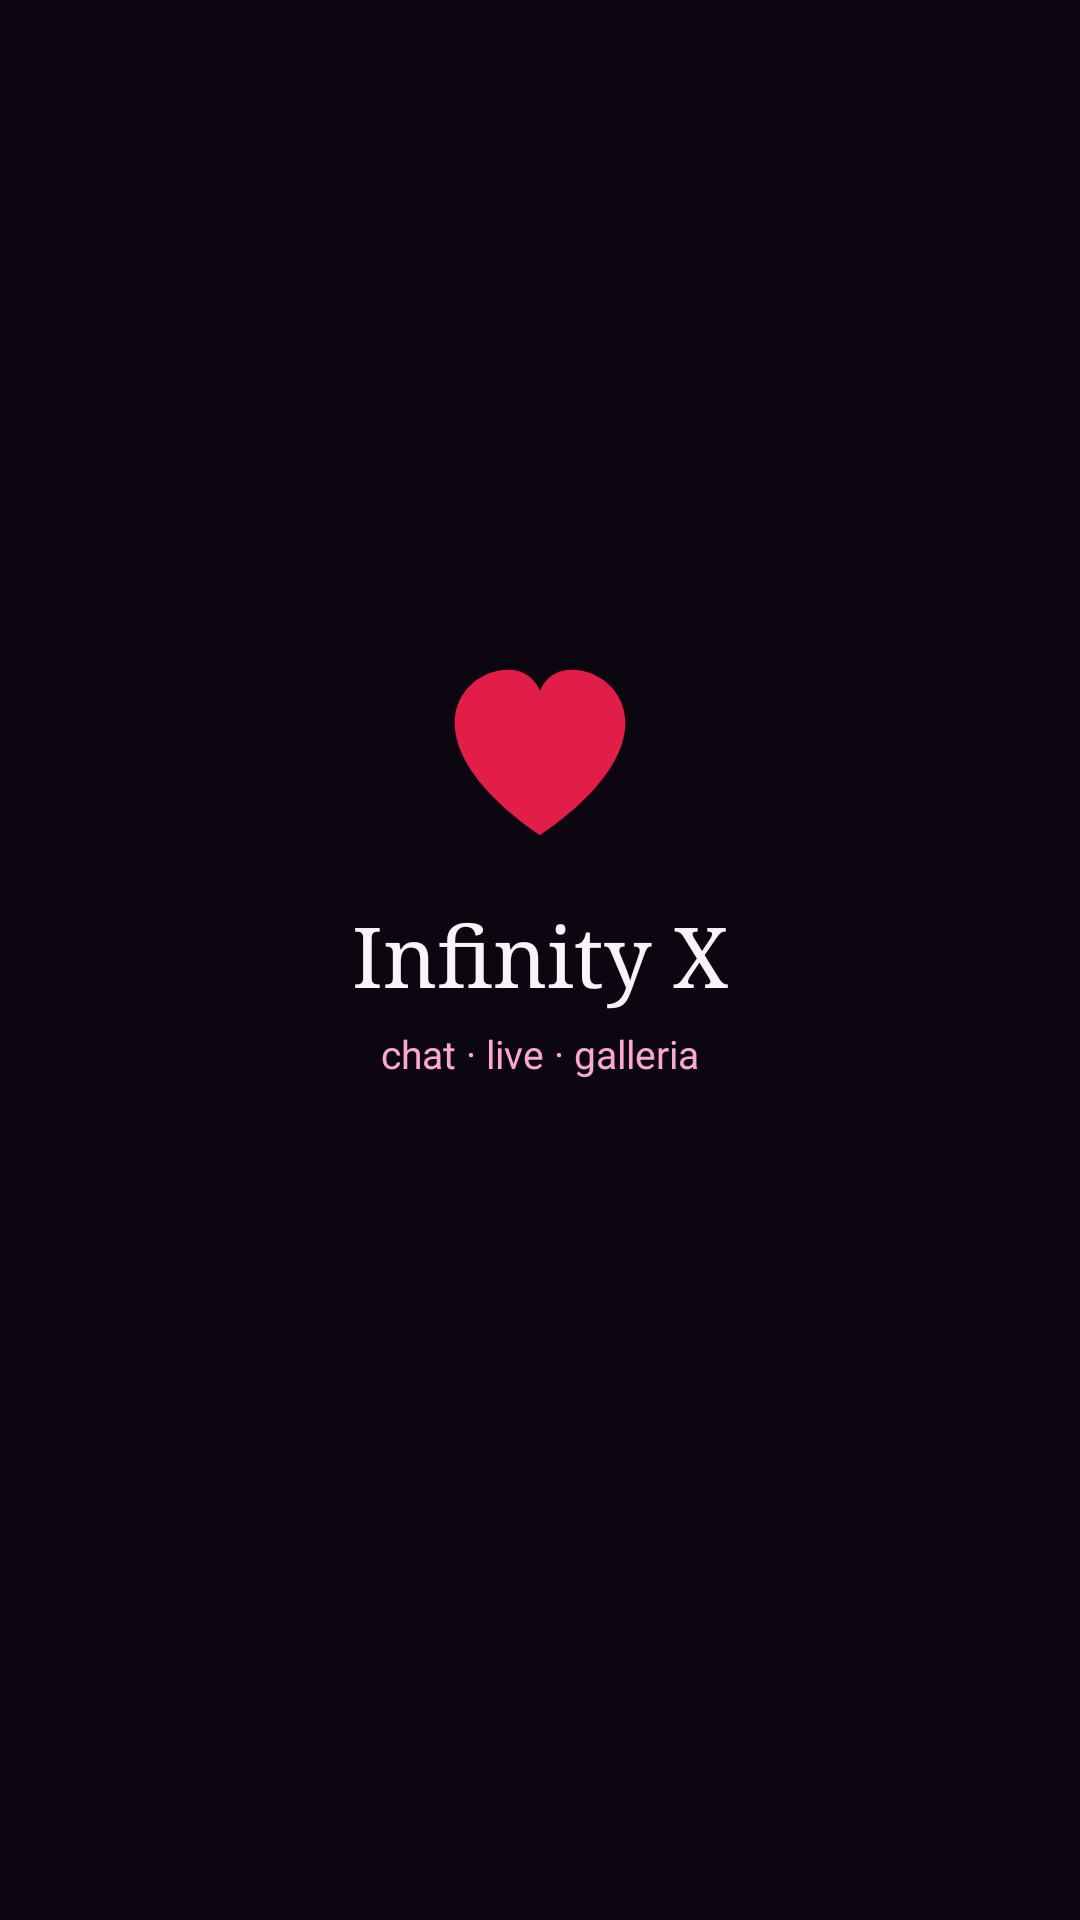

This screen was rendered from an Android layout file. Write that file and the resources it references.
<!-- AndroidManifest.xml: application theme Theme.InfinityX -->
<!-- res/layout/activity_main.xml -->
<?xml version="1.0" encoding="utf-8"?>
<FrameLayout xmlns:android="http://schemas.android.com/apk/res/android"
    android:layout_width="match_parent"
    android:layout_height="match_parent"
    android:background="@color/ixm_bg">

    <WebView
        android:id="@+id/webView"
        android:layout_width="match_parent"
        android:layout_height="match_parent" />

    <LinearLayout
        android:id="@+id/splash"
        android:layout_width="match_parent"
        android:layout_height="match_parent"
        android:background="@color/ixm_bg"
        android:gravity="center"
        android:orientation="vertical"
        android:padding="32dp">

        <ImageView
            android:layout_width="96dp"
            android:layout_height="96dp"
            android:contentDescription="@string/app_name"
            android:src="@drawable/ic_launcher_foreground" />

        <TextView
            android:layout_width="wrap_content"
            android:layout_height="wrap_content"
            android:fontFamily="serif"
            android:text="@string/splash_title"
            android:textColor="@color/ixm_text"
            android:textSize="28sp" />

        <TextView
            android:layout_width="wrap_content"
            android:layout_height="wrap_content"
            android:layout_marginTop="6dp"
            android:text="@string/splash_sub"
            android:textColor="@color/ixm_pink_soft"
            android:textSize="13sp" />

        <ProgressBar
            android:layout_width="wrap_content"
            android:layout_height="wrap_content"
            android:layout_marginTop="28dp"
            android:indeterminateTint="@color/ixm_pink" />
    </LinearLayout>

    <LinearLayout
        android:id="@+id/offline"
        android:layout_width="match_parent"
        android:layout_height="match_parent"
        android:background="@color/ixm_bg"
        android:gravity="center"
        android:orientation="vertical"
        android:padding="28dp"
        android:visibility="gone">

        <TextView
            android:layout_width="wrap_content"
            android:layout_height="wrap_content"
            android:fontFamily="serif"
            android:text="@string/offline_title"
            android:textColor="@color/ixm_text"
            android:textSize="22sp" />

        <TextView
            android:id="@+id/offlineBody"
            android:layout_width="wrap_content"
            android:layout_height="wrap_content"
            android:layout_marginTop="10dp"
            android:gravity="center"
            android:text="@string/offline_body"
            android:textColor="@color/ixm_pink_soft"
            android:textSize="14sp" />

        <Button
            android:id="@+id/retry"
            android:layout_width="wrap_content"
            android:layout_height="wrap_content"
            android:layout_marginTop="20dp"
            android:text="@string/retry" />

        <Button
            android:id="@+id/changeUrl"
            android:layout_width="wrap_content"
            android:layout_height="wrap_content"
            android:layout_marginTop="8dp"
            android:text="@string/change_url" />
    </LinearLayout>
</FrameLayout>
<!-- resources referenced by this layout -->
<resources>
  <color name="ixm_bg">#0B0610</color>
  <color name="ixm_pink">#E11D48</color>
  <color name="ixm_pink_soft">#F9A8D4</color>
  <color name="ixm_text">#FDF2F8</color>
  <!-- drawable ic_launcher_foreground (drawable) -->
  <?xml version="1.0" encoding="utf-8"?>
  <vector xmlns:android="http://schemas.android.com/apk/res/android"
      android:width="108dp"
      android:height="108dp"
      android:viewportWidth="108"
      android:viewportHeight="108">
      <path
          android:fillColor="#0B0610"
          android:pathData="M0,0h108v108h-108z" />
      <path
          android:fillColor="#E11D48"
          android:pathData="M54,84 C54,84 22,64 22,42 C22,30 32,22 42,22 C48,22 52,25 54,30 C56,25 60,22 66,22 C76,22 86,30 86,42 C86,64 54,84 54,84 Z" />
  </vector>
  <string name="app_name">Infinity X</string>
  <string name="change_url">Cambia indirizzo sito</string>
  <string name="offline_body">Il sito non risponde. Controlla Wi‑Fi o il link Cloudflare, poi riprova.</string>
  <string name="offline_title">Niente connessione</string>
  <string name="retry">Riprova</string>
  <string name="splash_sub">chat · live · galleria</string>
  <string name="splash_title">Infinity X</string>
  <style name="Theme.InfinityX" parent="Theme.Material3.Dark.NoActionBar">
          <item name="colorPrimary">@color/ixm_pink</item>
          <item name="colorOnPrimary">@color/ixm_text</item>
          <item name="android:statusBarColor">@color/ixm_bg</item>
          <item name="android:navigationBarColor">@color/ixm_bg</item>
          <item name="android:windowBackground">@color/ixm_bg</item>
          <item name="android:windowLightStatusBar">false</item>
      </style>
</resources>
